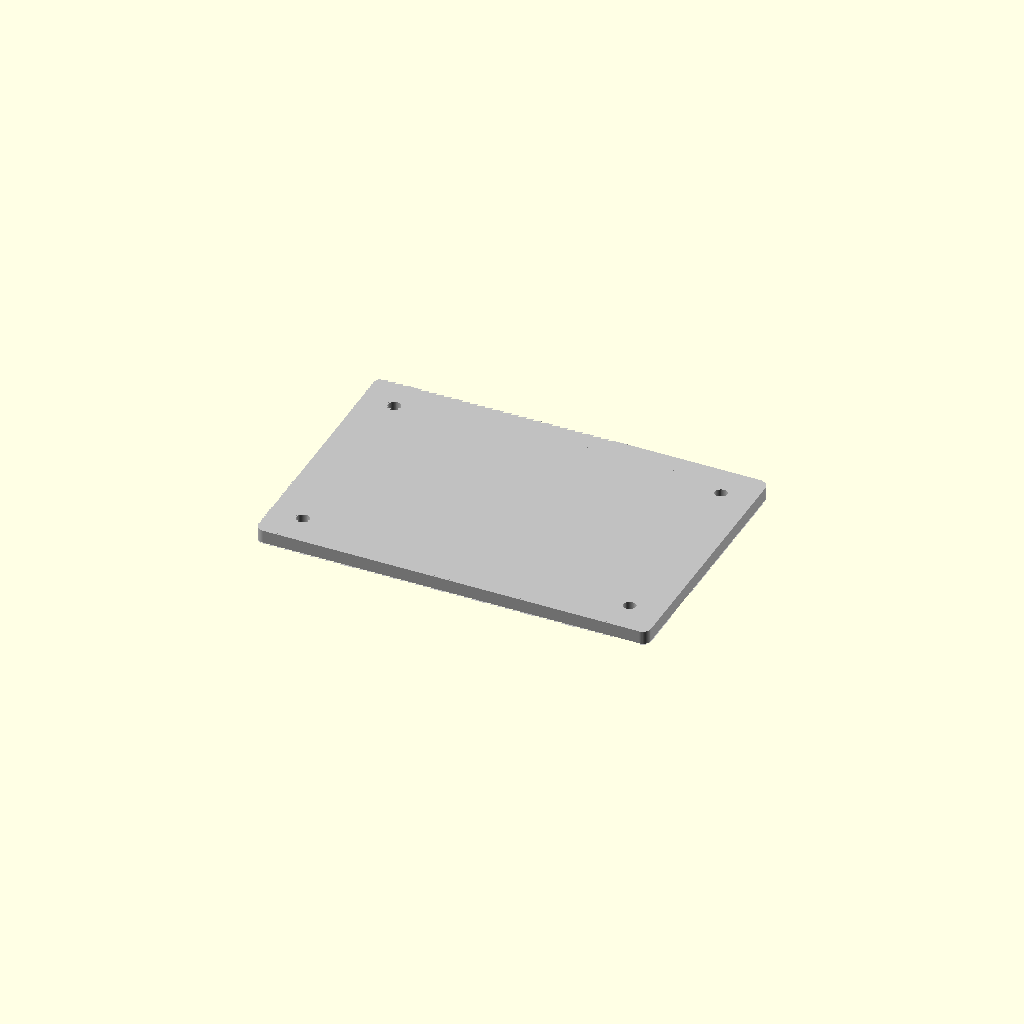
Cell 1 — every parameter at its default value.
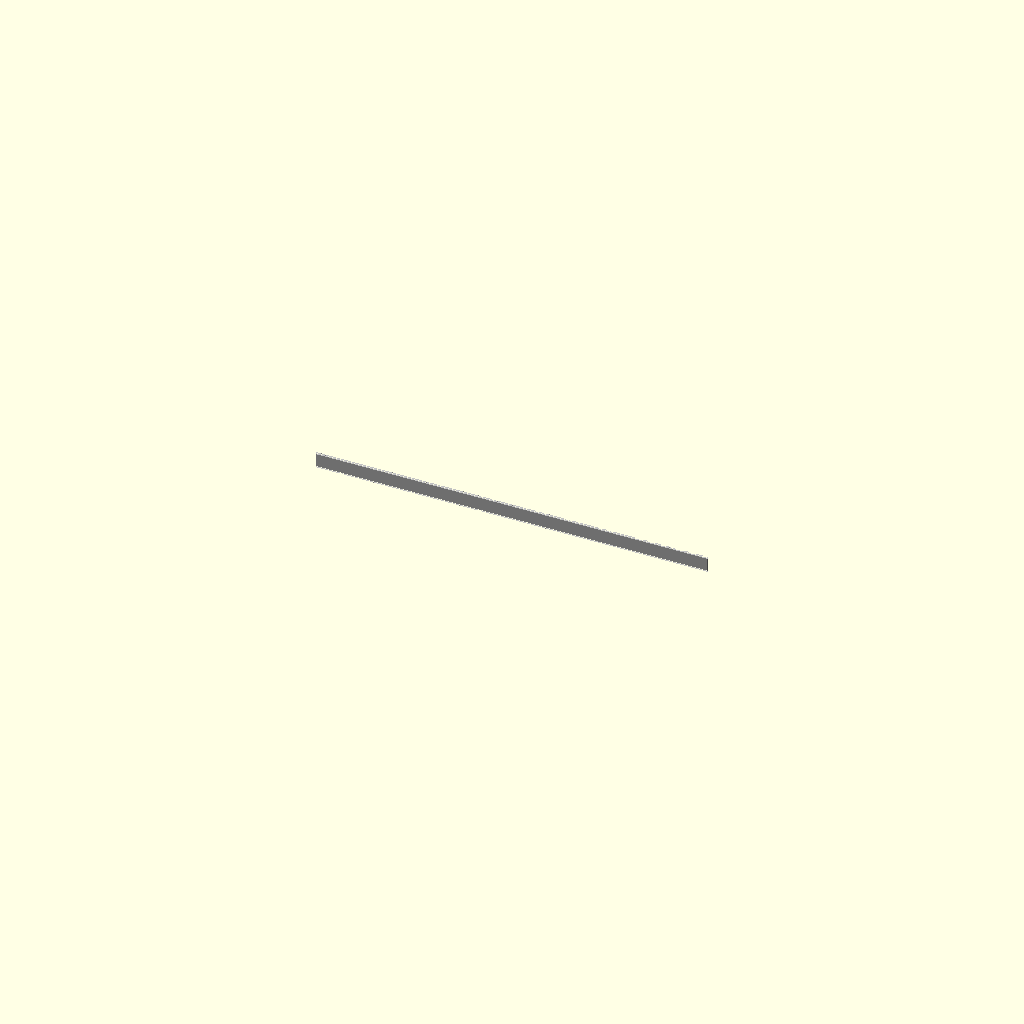
Cell 2: plate_width = 1 (everything else at default).
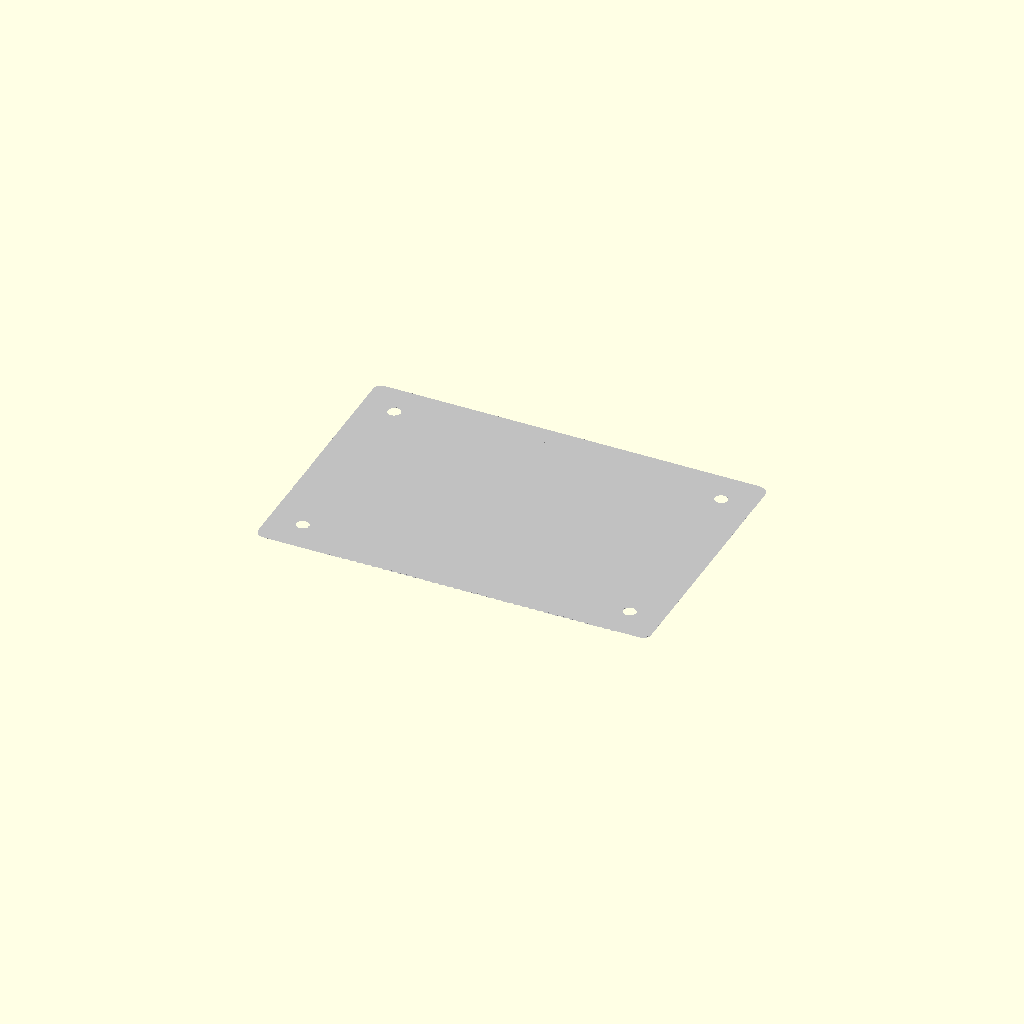
Cell 3: the same model with plate_thickness = 1.
One fixed orthographic camera (rotation 55°, 0°, 25°; colour scheme Cornfield) for every cell.
OpenSCAD source file results/craft/scad/sheet__AL1_6.scad:
// Aluminium tooling plate (single connected solid) - render-safe version (no minkowski)

// Parameters
plate_length = 300; //[150:600:1]
plate_width = 200;  //[100:400:1]
plate_thickness = 12; //[6:24:1]

edge_chamfer = 1;   //[0:4:0.5]   // visual chamfer amount
corner_radius = 6;  //[0:20:1]

mount_hole_diameter = 10; //[4:20:0.5]
mount_hole_edge_offset_x = 25; //[10:80:1]
mount_hole_edge_offset_y = 25; //[10:80:1]

hole_overlap = 1;   //[0.5:2:0.5]
marking_depth = 0.3; //[0.1:1:0.1]
marking_margin = 15; //[5:40:1]

$fn = 48;

// Helpers
function clamp(v, lo, hi) = v < lo ? lo : (v > hi ? hi : v);

// Keep radii/offsets valid so geometry never disappears
cr = clamp(corner_radius, 0, min(plate_length, plate_width)/2 - 0.01);
ch = clamp(edge_chamfer, 0, plate_thickness/2 - 0.01);

// 2D rounded rectangle using offset (fast) then extrude
module rounded_rect_2d(len, wid, rad) {
    if (rad <= 0) {
        square([len, wid], center=true);
    } else {
        // offset() rounds corners; shrink then expand to keep outer size
        offset(r=rad)
            offset(delta=-rad)
                square([len, wid], center=true);
    }
}

module plate_3d(len, wid, thick, rad) {
    linear_extrude(height=thick, center=true)
        rounded_rect_2d(len, wid, rad);
}

module mounting_holes() {
    hx = plate_length/2 - mount_hole_edge_offset_x;
    hy = plate_width/2  - mount_hole_edge_offset_y;

    for (sx = [-1, 1], sy = [-1, 1])
        translate([sx*hx, sy*hy, 0])
            cylinder(d=mount_hole_diameter, h=plate_thickness + 2*hole_overlap, center=true);
}

module surface_marking_cut() {
    // shallow pocket on top face
    translate([0, 0, plate_thickness/2 - marking_depth/2])
        cube([plate_length - 2*marking_margin,
              plate_width  - 2*marking_margin,
              marking_depth], center=true);
}

module chamfer_cut() {
    // subtract a slightly larger plate from top and bottom to create a chamfer-like bevel
    if (ch > 0) {
        // Top bevel
        translate([0, 0, plate_thickness/2 - ch/2])
            linear_extrude(height=ch, center=true)
                offset(delta=ch)
                    rounded_rect_2d(plate_length, plate_width, cr);

        // Bottom bevel
        translate([0, 0, -plate_thickness/2 + ch/2])
            linear_extrude(height=ch, center=true)
                offset(delta=ch)
                    rounded_rect_2d(plate_length, plate_width, cr);
    }
}

module complete_model() {
    difference() {
        plate_3d(plate_length, plate_width, plate_thickness, cr);
        mounting_holes();
        surface_marking_cut();
        chamfer_cut();
    }
}

// Final output
color("Silver") complete_model();
Customizer parameters (derived from the source; name, type, default, range or options):
plate_length: number, default 300, range 1 to 150, step 600
plate_width: number, default 200, range 1 to 100, step 400
plate_thickness: number, default 12, range 1 to 6, step 24
edge_chamfer: number, default 1, range 0 to 0.5, step 4
corner_radius: number, default 6, range 0 to 1, step 20
mount_hole_diameter: number, default 10, range 0.5 to 4, step 20
mount_hole_edge_offset_x: number, default 25, range 1 to 10, step 80
mount_hole_edge_offset_y: number, default 25, range 1 to 10, step 80
hole_overlap: number, default 1, range 0.5 to 0.5, step 2
marking_depth: number, default 0.3, range 0.1 to 0.1, step 1
marking_margin: number, default 15, range 1 to 5, step 40
